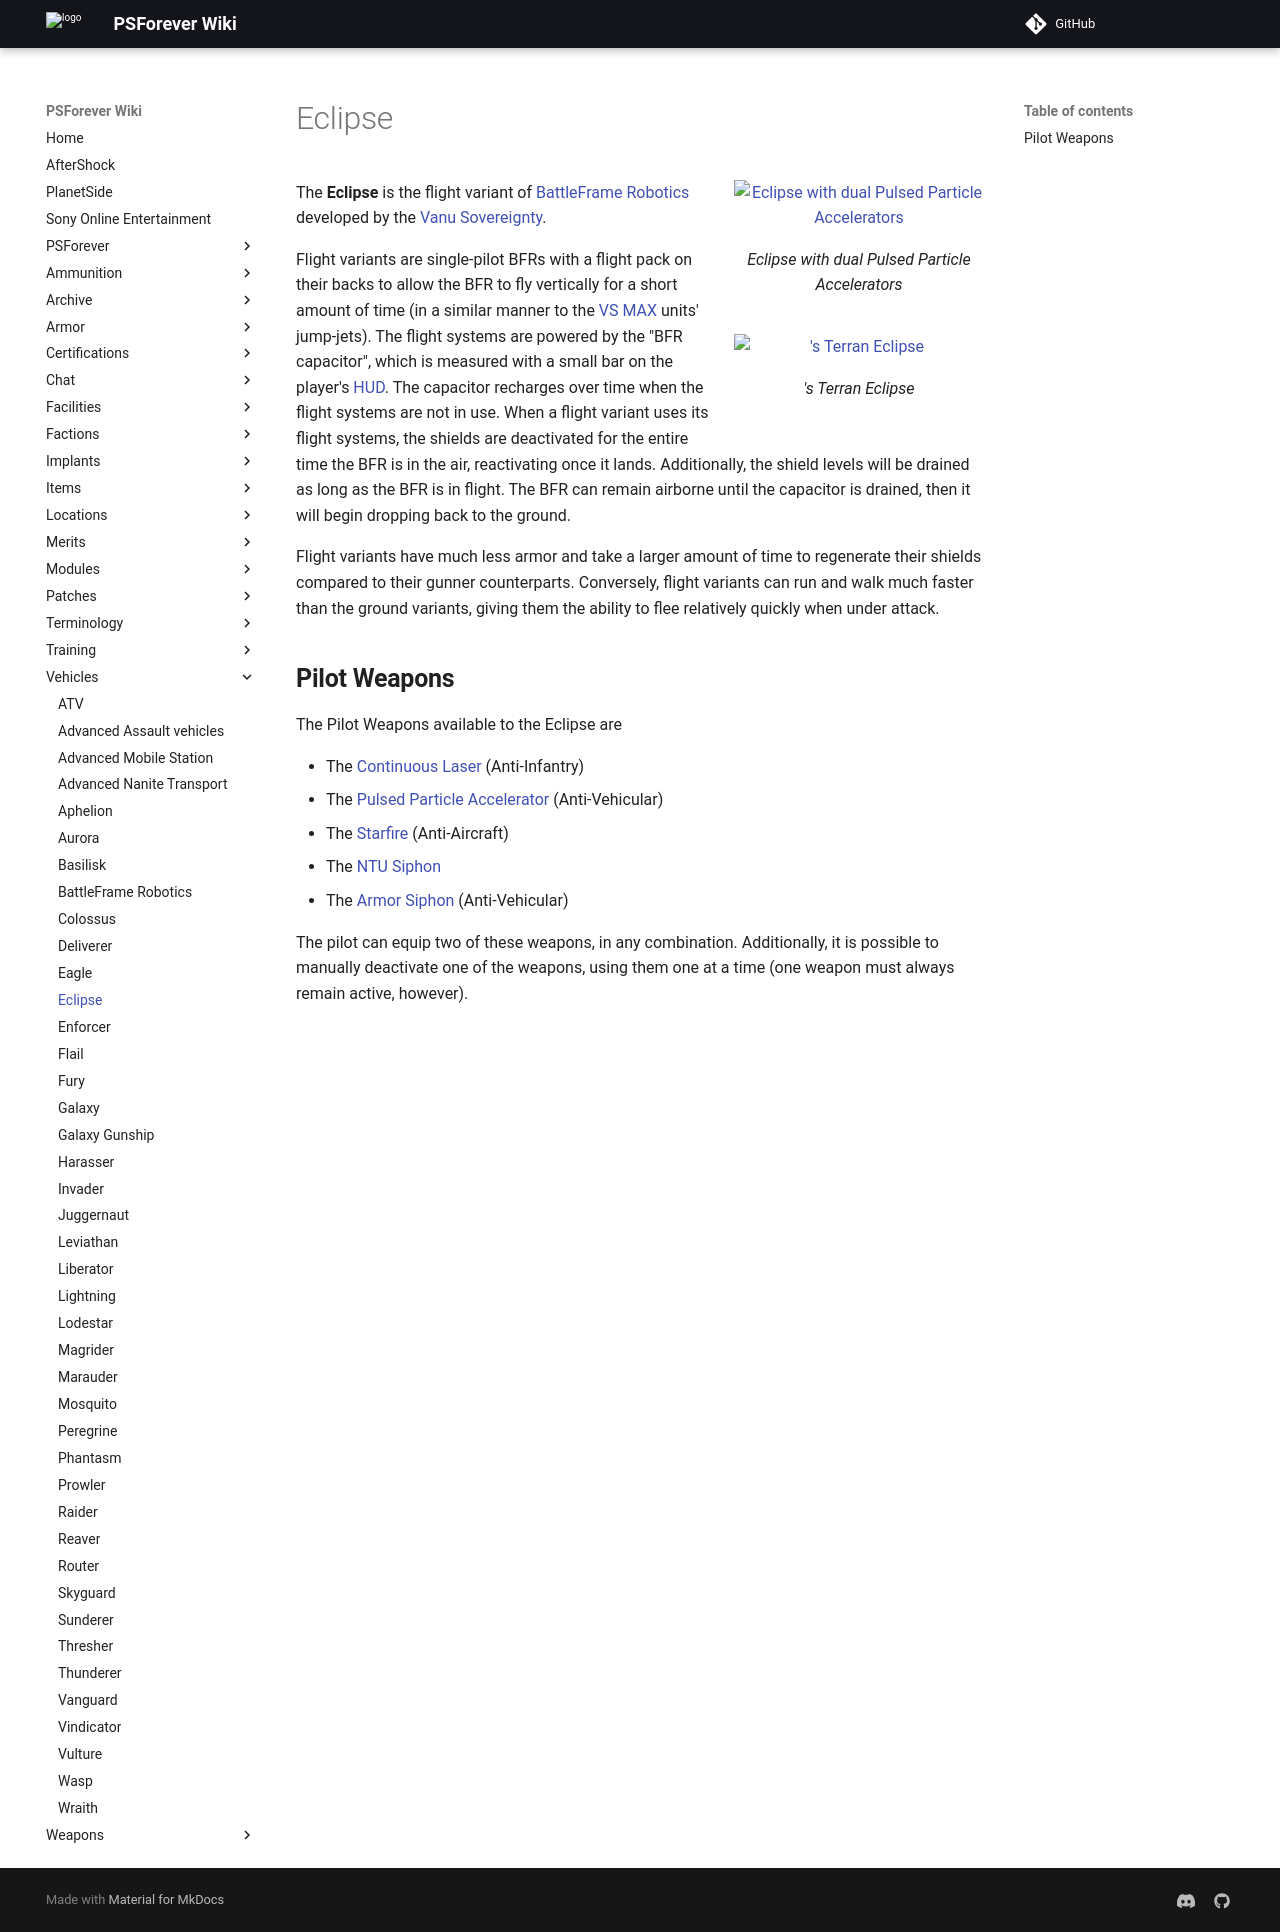

repository: psforever/wiki · page: vehicles/Eclipse/index.html · generator: mkdocs

![](images/VS_Eclipse.jpg "fig:VS_Eclipse.jpg") Eclipse with dual [Pulsed
Particle Accelerators](<Pulsed_Particle_Accelerator_(BFR)> "wikilink")\]\]

![](images/Eclipse.jpg "fig:Eclipse.jpg")'s [Terran](TR "wikilink") Eclipse\]\]

The **Eclipse** is the flight variant of [BattleFrame
Robotics](BattleFrame_Robotics "wikilink") developed by the [Vanu
Sovereignty](Vanu_Sovereignty "wikilink").

Flight variants are single-pilot BFRs with a flight pack on their backs
to allow the BFR to fly vertically for a short amount of time (in a
similar manner to the [VS](VS "wikilink") [MAX](MAX "wikilink") units'
jump-jets). The flight systems are powered by the "BFR capacitor", which
is measured with a small bar on the player's [HUD](HUD "wikilink"). The
capacitor recharges over time when the flight systems are not in use.
When a flight variant uses its flight systems, the shields are
deactivated for the entire time the BFR is in the air, reactivating once
it lands. Additionally, the shield levels will be drained as long as the
BFR is in flight. The BFR can remain airborne until the capacitor is
drained, then it will begin dropping back to the ground.

Flight variants have much less armor and take a larger amount of time to
regenerate their shields compared to their gunner counterparts.
Conversely, flight variants can run and walk much faster than the ground
variants, giving them the ability to flee relatively quickly when under
attack.

## **Pilot Weapons**

The Pilot Weapons available to the Eclipse are

- The [Continuous Laser](Continuous_Laser "wikilink") (Anti-Infantry)
- The [Pulsed Particle
  Accelerator](<Pulsed_Particle_Accelerator_(BFR)> "wikilink")
  (Anti-Vehicular)
- The [Starfire](<Starfire_(BFR)> "wikilink") (Anti-Aircraft)
- The [NTU Siphon](NTU_Siphon "wikilink")
- The [Armor Siphon](Armor_Siphon "wikilink") (Anti-Vehicular)

The pilot can equip two of these weapons, in any combination.
Additionally, it is possible to manually deactivate one of the weapons,
using them one at a time (one weapon must always remain active,
however).

[Category:Game Items](Category:Game_Items "wikilink")
